Dataset: Waste-Classification-System-Using-Transfer-Learning (GitHub, samikshyadhamala/Waste-Classification-System-Using-Transfer-Learning). Classes: metal, none, organic, paper, plastic.

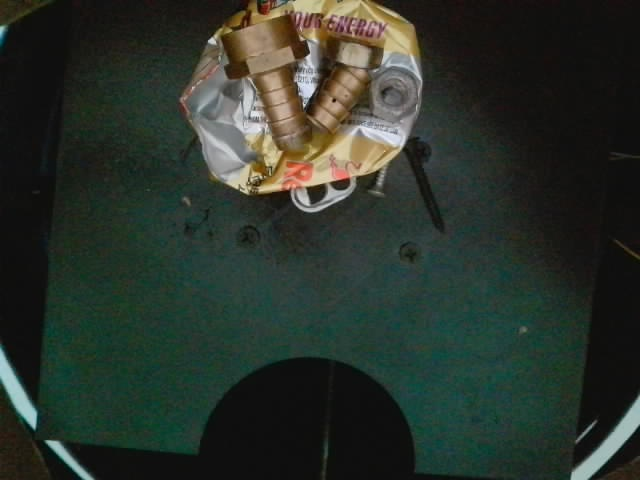
Label: metal

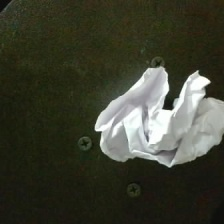
Label: paper

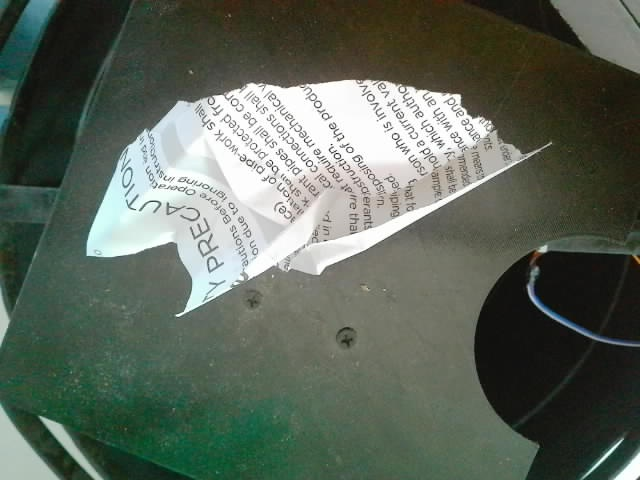
Label: paper

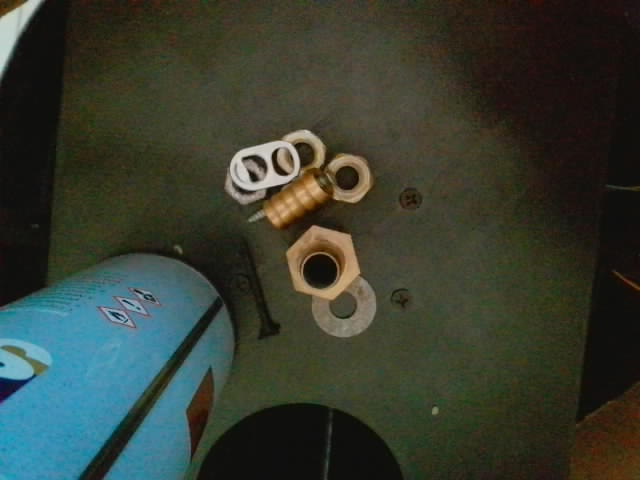
Label: metal

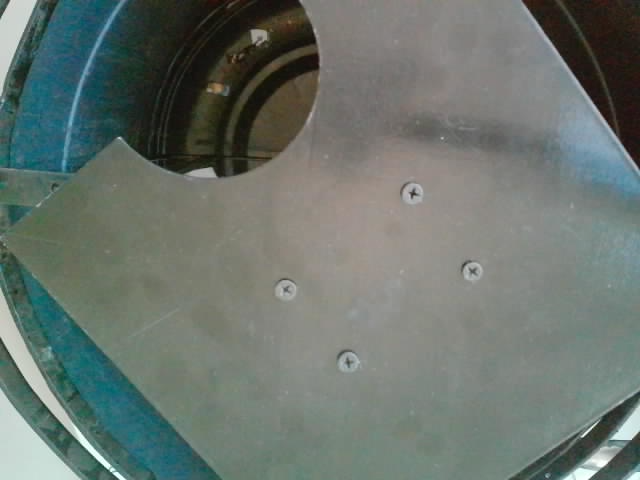
Label: none

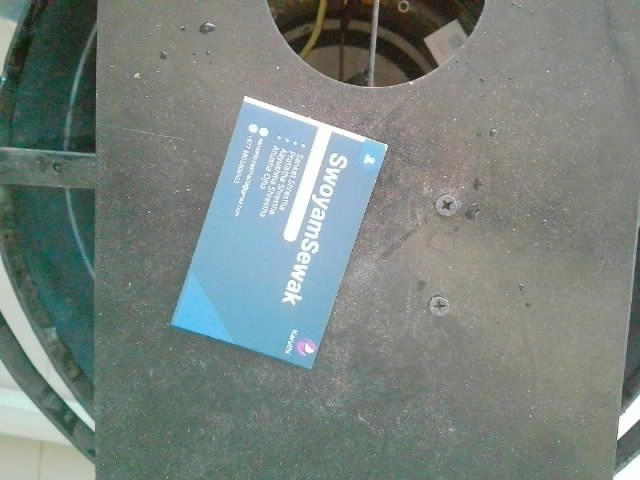
Label: paper
